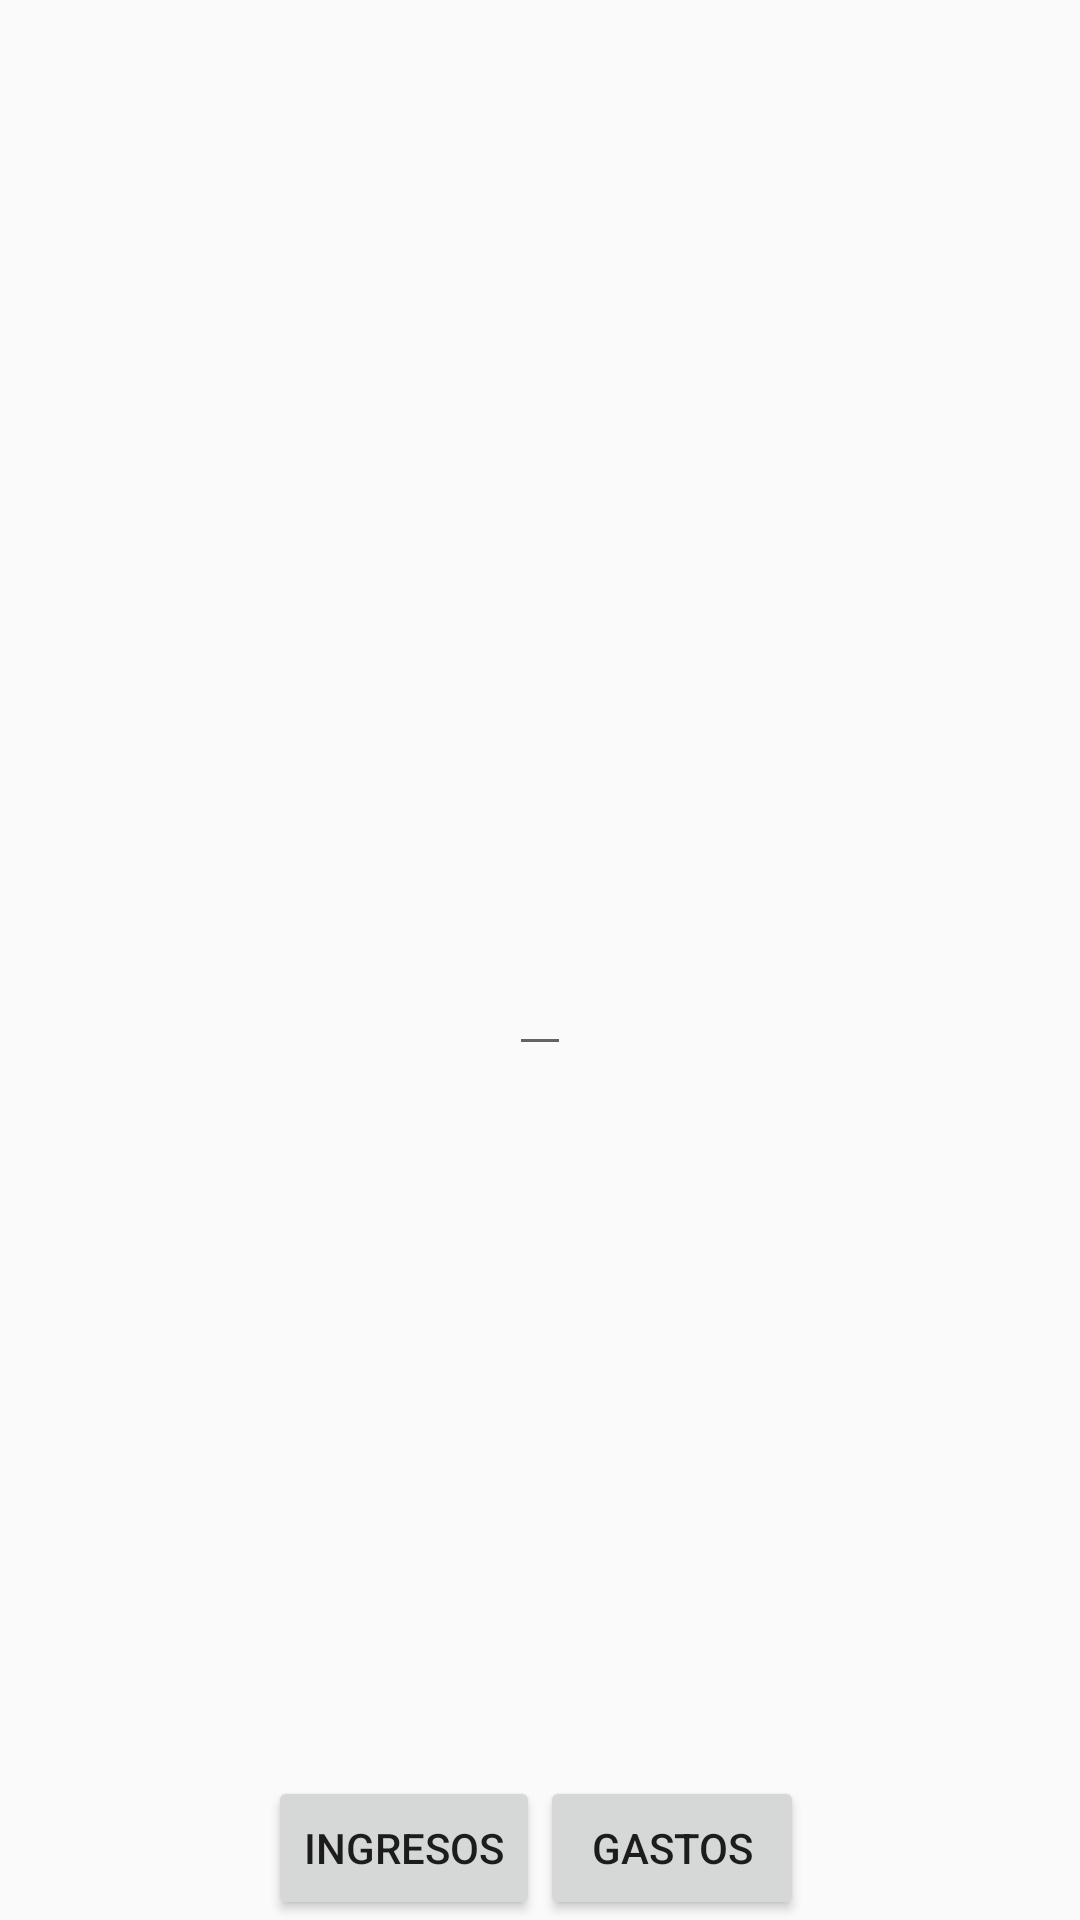

Reconstruct the res/layout file that produces this screen, plus the resources it refers to.
<!-- AndroidManifest.xml: application theme AppTheme -->
<!-- res/layout/activity_main.xml -->
<?xml version="1.0" encoding="utf-8"?>
<android.support.constraint.ConstraintLayout
    xmlns:android="http://schemas.android.com/apk/res/android"
    xmlns:tools="http://schemas.android.com/tools"
    xmlns:app="http://schemas.android.com/apk/res-auto"
    android:layout_width="match_parent"
    android:layout_height="match_parent"
    tools:context=".ui.main.MainActivity">

  <EditText
      android:id="@+id/et_value"
      android:layout_width="wrap_content"
      android:layout_height="wrap_content"
      android:inputType="numberDecimal"
      android:textSize="@dimen/font_big"
      app:layout_constraintBottom_toBottomOf="parent"
      app:layout_constraintLeft_toLeftOf="parent"
      app:layout_constraintRight_toRightOf="parent"
      app:layout_constraintTop_toTopOf="parent"/>

  <Button android:id="@+id/btn_income"
      android:text="@string/income"
      android:layout_width="0dp"
      android:layout_height="wrap_content"
      app:layout_constraintBottom_toBottomOf="parent"
      app:layout_constraintLeft_toLeftOf="parent"
      app:layout_constraintEnd_toStartOf="@+id/gl_vertical"/>

  <Button android:id="@+id/btn_outcome"
      android:layout_width="0dp"
      android:layout_height="wrap_content"
      android:text="@string/outcome"
      app:layout_constraintBottom_toBottomOf="parent"
      app:layout_constraintRight_toRightOf="parent"
      app:layout_constraintStart_toStartOf="@+id/gl_vertical"/>

  <android.support.constraint.Guideline
      android:id="@+id/gl_vertical"
      android:layout_width="wrap_content"
      android:layout_height="wrap_content"
      app:layout_constraintGuide_percent="0.5"
      android:orientation="vertical"/>

</android.support.constraint.ConstraintLayout>
<!-- resources referenced by this layout -->
<resources>
  <dimen name="font_big">40sp</dimen>
  <string name="income">Ingresos</string>
  <string name="outcome">Gastos</string>
  <style name="AppTheme" parent="Theme.AppCompat.Light.NoActionBar">
          
          <item name="colorPrimary">@color/colorPrimary</item>
          <item name="colorPrimaryDark">@color/colorPrimaryDark</item>
          <item name="colorAccent">@color/colorAccent</item>
      </style>
  <color name="colorPrimary">#2D9CDB</color>
  <color name="colorPrimaryDark">#2D9CDB</color>
  <color name="colorAccent">#2D9CDB</color>
</resources>
